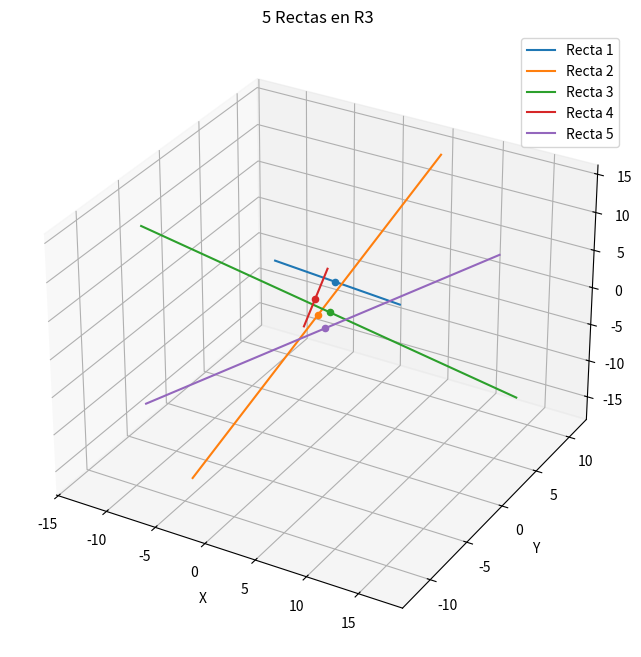
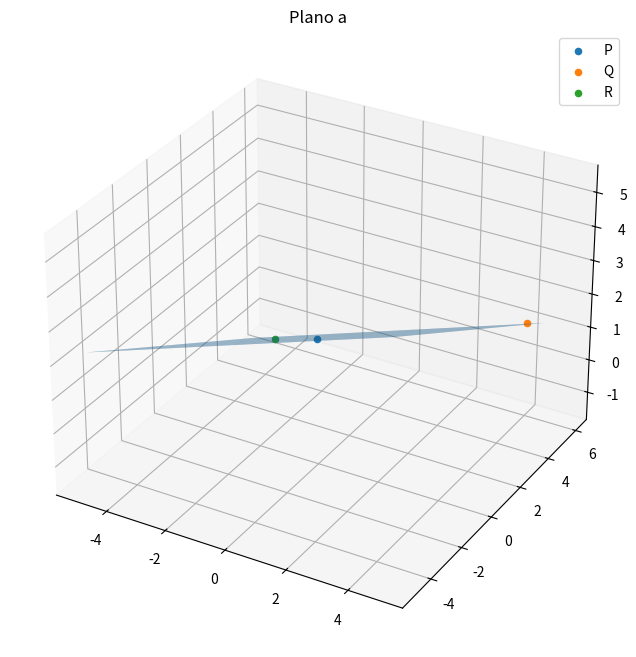
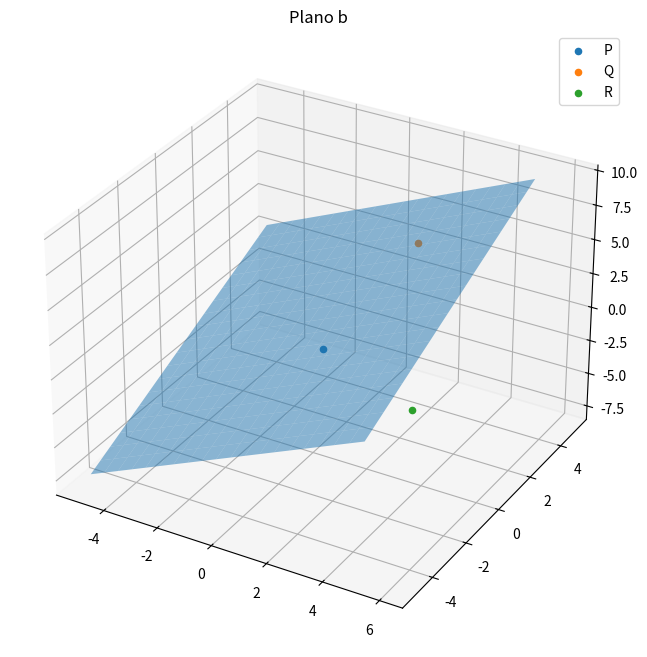
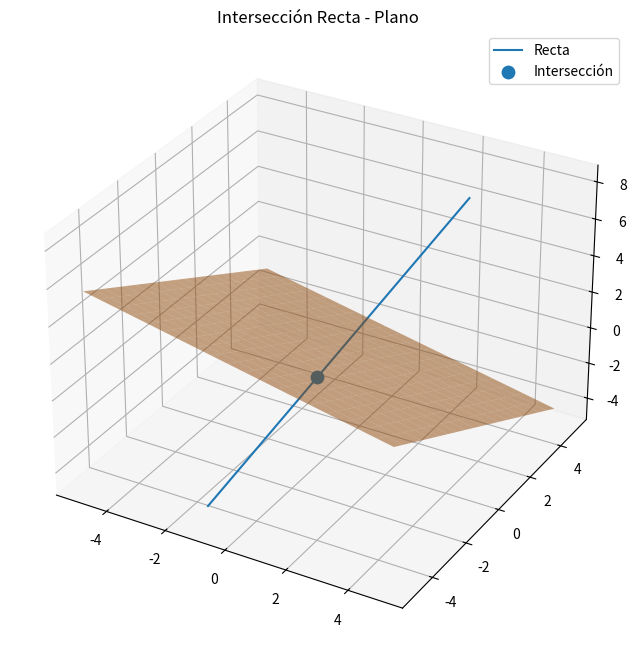

Generate these figures, in order, with matplotlib:
# ============================================================
# GRAFICAS COMPLETAS: RECTAS + PLANOS + INTERSECCIÓN
# ============================================================

import numpy as np
import matplotlib.pyplot as plt

# ============================================================
# FUNCION PARA GRAFICAR RECTAS
# ============================================================

def graficar_rectas():
    print("\nGraficando 5 rectas...")

    rectas = [
        ((1,2,3), (2,-1,1)),
        ((0,1,-1), (1,2,3)),
        ((2,0,1), (3,1,-2)),
        ((-1,2,0), (1,-1,2)),
        ((3,-2,1), (2,2,1))
    ]

    fig = plt.figure(figsize=(10,8))
    ax = fig.add_subplot(111, projection='3d')

    t = np.linspace(-5,5,100)

    for i, (P, v) in enumerate(rectas):
        P = np.array(P)
        v = np.array(v)

        x = P[0] + v[0]*t
        y = P[1] + v[1]*t
        z = P[2] + v[2]*t

        ax.plot(x, y, z, label=f'Recta {i+1}')
        ax.scatter(P[0], P[1], P[2])

    ax.set_title("5 Rectas en R3")
    ax.set_xlabel("X")
    ax.set_ylabel("Y")
    ax.set_zlabel("Z")
    ax.legend()
    plt.show()

# ============================================================
# FUNCION PARA GRAFICAR PLANO
# ============================================================

def graficar_plano(p1, p2, p3, titulo):

    print(f"\nGraficando {titulo}...")

    P = np.array(p1)
    Q = np.array(p2)
    R = np.array(p3)

    v1 = Q - P
    v2 = R - P

    normal = np.cross(v1, v2)

    xx, yy = np.meshgrid(np.linspace(-5,5,20), np.linspace(-5,5,20))

    # Evitar división por 0
    if normal[2] != 0:
        zz = (-normal[0]*(xx-P[0]) - normal[1]*(yy-P[1]))/normal[2] + P[2]
    else:
        zz = np.zeros_like(xx)

    fig = plt.figure(figsize=(10,8))
    ax = fig.add_subplot(111, projection='3d')

    ax.plot_surface(xx, yy, zz, alpha=0.5)

    # Puntos
    ax.scatter(P[0], P[1], P[2], label='P')
    ax.scatter(Q[0], Q[1], Q[2], label='Q')
    ax.scatter(R[0], R[1], R[2], label='R')

    ax.set_title(titulo)
    ax.legend()
    plt.show()

# ============================================================
# INTERSECCIÓN RECTA - PLANO
# ============================================================

def graficar_interseccion():

    print("\nGraficando intersección...")

    P = np.array([1,-1,2])
    v = np.array([1,2,3])
    Q = np.array([1,-1,1])

    t = np.linspace(-2,2,100)

    x = P[0] + v[0]*t
    y = P[1] + v[1]*t
    z = P[2] + v[2]*t

    # Plano
    normal = v  # perpendicular a N
    xx, yy = np.meshgrid(np.linspace(-5,5,20), np.linspace(-5,5,20))
    zz = (-normal[0]*(xx-Q[0]) - normal[1]*(yy-Q[1]))/normal[2] + Q[2]

    # Intersección (calculada)
    t0 = -1/3
    punto = P + t0*v

    fig = plt.figure(figsize=(10,8))
    ax = fig.add_subplot(111, projection='3d')

    # Recta
    ax.plot(x,y,z, label='Recta')

    # Plano
    ax.plot_surface(xx,yy,zz, alpha=0.5)

    # Punto intersección
    ax.scatter(punto[0], punto[1], punto[2],
               s=80, label='Intersección')

    ax.set_title("Intersección Recta - Plano")
    ax.legend()
    plt.show()

# ============================================================
# EJECUCIÓN
# ============================================================

graficar_rectas()

# Plano a
graficar_plano((1,-2,3),(4,6,1),(-2,1,1),"Plano a")

# Plano b
graficar_plano((1,-1,1),(2,3,5),(6,-4,3),"Plano b")

# Intersección
graficar_interseccion()
